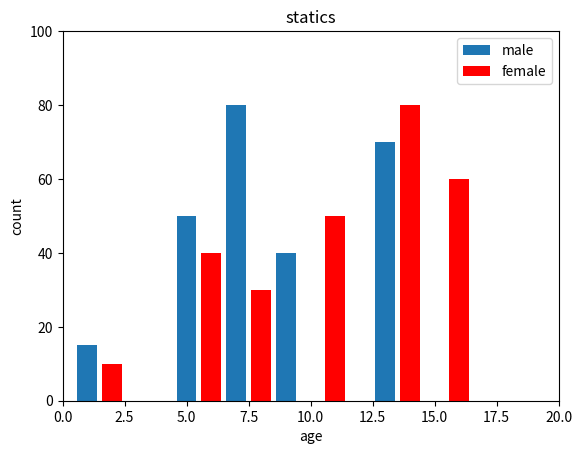

The script that saved this image:
import matplotlib.pyplot as plt

listx1 = [1,5,7,9,13,16]
listy1 = [15,50,80,40,70,50]
plt.bar(listx1, listy1, label="male")
listx2 = [2,6,8,11,14,16]
listy2 = [10,40,30,50,80,60]
plt.bar(listx2, listy2, color="red", label="female")
plt.legend()
plt.xlim(0, 20)
plt.ylim(0, 100)
plt.title("statics")
plt.xlabel("age")
plt.ylabel("count")
plt.show()